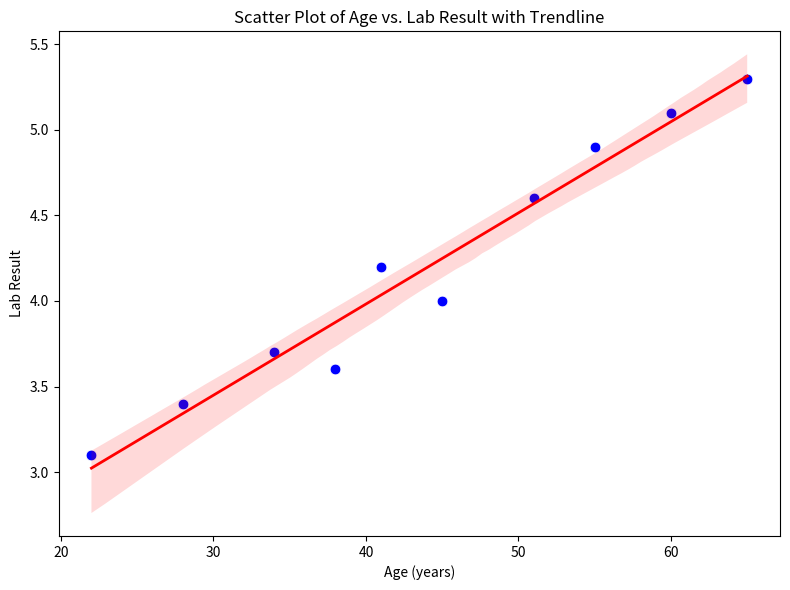

Write Python code to recreate this figure.
import pandas as pd
import matplotlib.pyplot as plt
import seaborn as sns

# Example DataFrame
data = {
    'age': [22, 34, 45, 51, 60, 38, 41, 55, 28, 65],
    'lab_result': [3.1, 3.7, 4.0, 4.6, 5.1, 3.6, 4.2, 4.9, 3.4, 5.3]
}
df = pd.DataFrame(data)

plt.figure(figsize=(8, 6))
sns.scatterplot(x='age', y='lab_result', data=df, color='blue', s=60)
sns.regplot(x='age', y='lab_result', data=df, scatter=False, color='red', line_kws={"linewidth":2})
plt.xlabel('Age (years)')
plt.ylabel('Lab Result')
plt.title('Scatter Plot of Age vs. Lab Result with Trendline')
plt.tight_layout()
plt.show()
